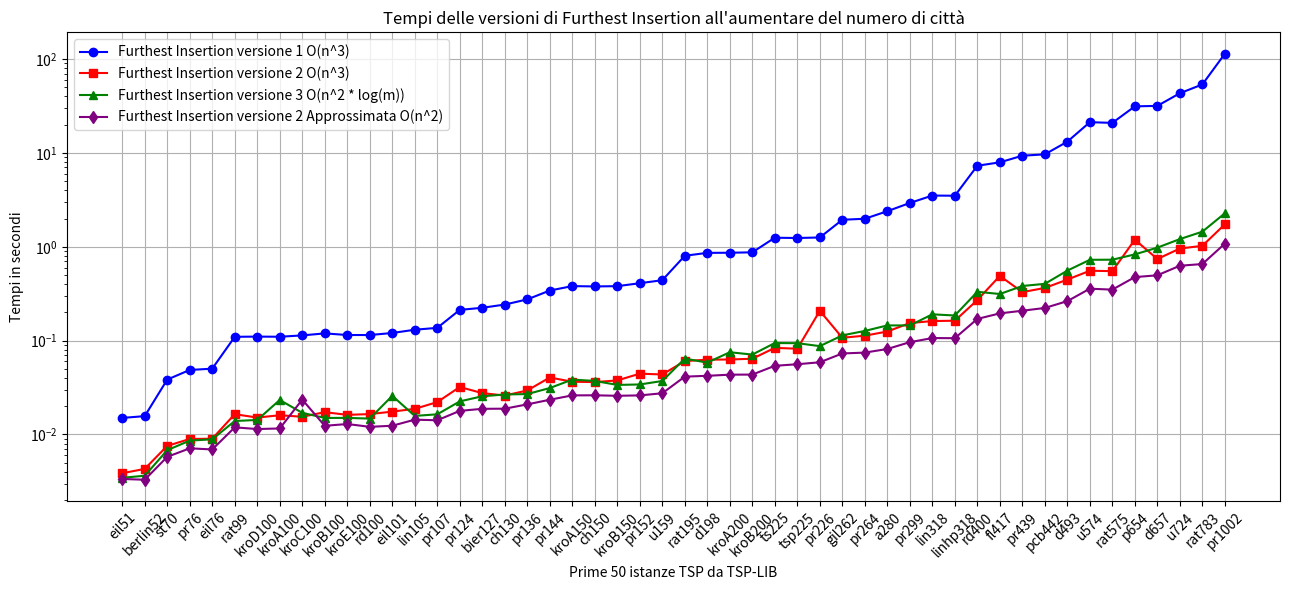

Write the Python code that produced this figure. (Note: this script raises an exception after producing the figure.)
import matplotlib.pyplot as plt

l = [('eil51', 1), ('berlin52', 1), ('st70', 2), ('pr76', 1), ('eil76', 1), ('rat99', 1), ('kroD100', 3), ('kroA100', 1), ('kroC100', 1), ('kroB100', 1), ('kroE100', 1), ('rd100', 1), ('eil101', 1), ('lin105', 1), ('pr107', 3), ('pr124', 3), ('bier127', 2), ('ch130', 3), ('pr136', 1), ('pr144', 3), ('kroA150', 3), ('ch150', 1), ('kroB150', 3), ('pr152', 1), ('u159', 3), ('rat195', 1), ('d198', 3), ('kroA200', 1), ('kroB200', 3), ('ts225', 2), ('tsp225', 3), ('pr226', 1), ('gil262', 1), ('pr264', 3), ('a280', 1), ('pr299', 2), ('lin318', 3), ('linhp318', 3), ('rd400', 3), ('fl417', 1), ('pr439', 2), ('pcb442', 3), ('d493', 1), ('u574', 3), ('rat575', 3), ('p654', 3), ('d657', 3), ('u724', 3), ('rat783', 3), ('pr1002', 2)]
dF = {'eil51': 3, 'berlin52': 3, 'st70': 3, 'pr76': 3, 'eil76': 5, 'rat99': 3, 'kroD100': 3, 'kroA100': 3, 'kroC100': 3, 'kroB100': 3, 'kroE100': 3, 'rd100': 3, 'eil101': 5, 'lin105': 3, 'pr107': 3, 'pr124': 3, 'bier127': 6, 'ch130': 3, 'pr136': 3, 'pr144': 3, 'kroA150': 5, 'ch150': 4, 'kroB150': 3, 'pr152': 3, 'u159': 3, 'rat195': 5, 'd198': 6, 'kroA200': 5, 'kroB200': 3, 'ts225': 6, 'tsp225': 4, 'pr226': 3, 'gil262': 6, 'pr264': 6, 'a280': 6, 'pr299': 3, 'lin318': 5, 'linhp318': 5, 'rd400': 6, 'fl417': 3, 'pr439': 6, 'pcb442': 6, 'd493': 6, 'u574': 6, 'rat575': 5, 'p654': 3, 'd657': 6, 'u724': 6, 'rat783': 6, 'pr1002': 6}

# Sample data (4 lists)
x = [x[0] for x in l]

#tempi furthest
y1 = [0.015012025833129883, 0.01569652557373047, 0.03846573829650879, 0.04870462417602539, 0.05026721954345703, 0.1098487377166748, 0.11037826538085938, 0.10998368263244629, 0.11367106437683105, 0.11942219734191895, 0.11477351188659668, 0.11471271514892578, 0.12058854103088379, 0.13066315650939941, 0.13677334785461426, 0.21260762214660645, 0.2238020896911621, 0.2422027587890625, 0.2750694751739502, 0.34165453910827637, 0.3810300827026367, 0.377793550491333, 0.38042211532592773, 0.4089646339416504, 0.4402639865875244, 0.8017482757568359, 0.8610703945159912, 0.8633475303649902, 0.8724596500396729, 1.2480850219726562, 1.2396490573883057, 1.2556750774383545, 1.9392080307006836, 1.9878723621368408, 2.392303466796875, 2.9268574714660645, 3.512308359146118, 3.4967358112335205, 7.297632217407227, 7.933449983596802, 9.333859920501709, 9.650741815567017, 13.173628807067871, 21.239425659179688, 20.88681983947754, 31.321544408798218, 31.68074607849121, 43.20689606666565, 53.619521141052246, 113.89233708381653]
y2 = [0.003864765167236328, 0.004302024841308594, 0.007562398910522461, 0.008956670761108398, 0.009015560150146484, 0.016458511352539062, 0.015146970748901367, 0.01603865623474121, 0.015452384948730469, 0.017292499542236328, 0.0161893367767334, 0.01649165153503418, 0.01752948760986328, 0.018757104873657227, 0.022142648696899414, 0.03206515312194824, 0.027584075927734375, 0.026003360748291016, 0.029451370239257812, 0.040471792221069336, 0.03647899627685547, 0.036177873611450195, 0.037664175033569336, 0.04447126388549805, 0.04359030723571777, 0.06054568290710449, 0.06266379356384277, 0.06296253204345703, 0.06412744522094727, 0.08375692367553711, 0.08198237419128418, 0.20781755447387695, 0.10728836059570312, 0.11291646957397461, 0.12502145767211914, 0.15393853187561035, 0.16157245635986328, 0.1630089282989502, 0.2705249786376953, 0.4891929626464844, 0.3288843631744385, 0.3639709949493408, 0.44699716567993164, 0.5552244186401367, 0.5499138832092285, 1.1900360584259033, 0.74049973487854, 0.9576985836029053, 1.0231516361236572, 1.7349255084991455]
y3 = [0.003457784652709961, 0.003635406494140625, 0.0068073272705078125, 0.008607864379882812, 0.008884429931640625, 0.013916492462158203, 0.014288187026977539, 0.023308992385864258, 0.017009973526000977, 0.015006303787231445, 0.015026092529296875, 0.01476907730102539, 0.025814294815063477, 0.015779972076416016, 0.01640629768371582, 0.022526264190673828, 0.025535106658935547, 0.026682376861572266, 0.026967287063598633, 0.03125309944152832, 0.03844046592712402, 0.037209510803222656, 0.03374052047729492, 0.034117698669433594, 0.03714919090270996, 0.06432747840881348, 0.0583338737487793, 0.07522201538085938, 0.07102656364440918, 0.09424972534179688, 0.09392166137695312, 0.0873720645904541, 0.11373591423034668, 0.1268763542175293, 0.145219087600708, 0.14520645141601562, 0.19060444831848145, 0.18523526191711426, 0.3314061164855957, 0.31383776664733887, 0.3819901943206787, 0.40274906158447266, 0.5571415424346924, 0.7263174057006836, 0.728032112121582, 0.8295245170593262, 0.9788913726806641, 1.2067034244537354, 1.4482338428497314, 2.274897336959839]
y4 = [0.003359556198120117, 0.0032951831817626953, 0.005777120590209961, 0.007123231887817383, 0.006928443908691406, 0.011915922164916992, 0.011429548263549805, 0.011595010757446289, 0.023538827896118164, 0.012372255325317383, 0.012932300567626953, 0.012066841125488281, 0.012396097183227539, 0.014385223388671875, 0.014176607131958008, 0.01784658432006836, 0.01877570152282715, 0.018834590911865234, 0.0209348201751709, 0.023457050323486328, 0.026102066040039062, 0.02615976333618164, 0.025846004486083984, 0.026092052459716797, 0.027497053146362305, 0.04134011268615723, 0.042183876037597656, 0.04338669776916504, 0.043479204177856445, 0.05390596389770508, 0.05605053901672363, 0.0588071346282959, 0.07297396659851074, 0.07455182075500488, 0.0814523696899414, 0.0962991714477539, 0.10648059844970703, 0.10618853569030762, 0.17033767700195312, 0.19509148597717285, 0.20826101303100586, 0.22281241416931152, 0.2634432315826416, 0.35748720169067383, 0.3494107723236084, 0.4751434326171875, 0.4965968132019043, 0.6277022361755371, 0.6546704769134521, 1.080197811126709]

# Plotting each list with different color and marker
plt.figure(figsize=(13, 6))

plt.plot(x, y1, marker='o', color='blue', label='Furthest Insertion versione 1 O(n^3)')
plt.plot(x, y2, marker='s', color='red', label='Furthest Insertion versione 2 O(n^3)')
plt.plot(x, y3, marker='^', color='green', label='Furthest Insertion versione 3 O(n^2 * log(m))')
plt.plot(x, y4, marker='d', color='purple', label='Furthest Insertion versione 2 Approssimata O(n^2)')

plt.xticks(rotation=45)
plt.xlabel('Prime 50 istanze TSP da TSP-LIB')
plt.ylabel('Tempi in secondi')
plt.yscale('log')
plt.title('Tempi delle versioni di Furthest Insertion all\'aumentare del numero di città')
plt.legend()  # Show legend based on labels

plt.grid(True)
plt.tight_layout()
plt.savefig("/home/<user>/Desktop/Furthest-insertion/Grafici/5.png")
plt.show()


